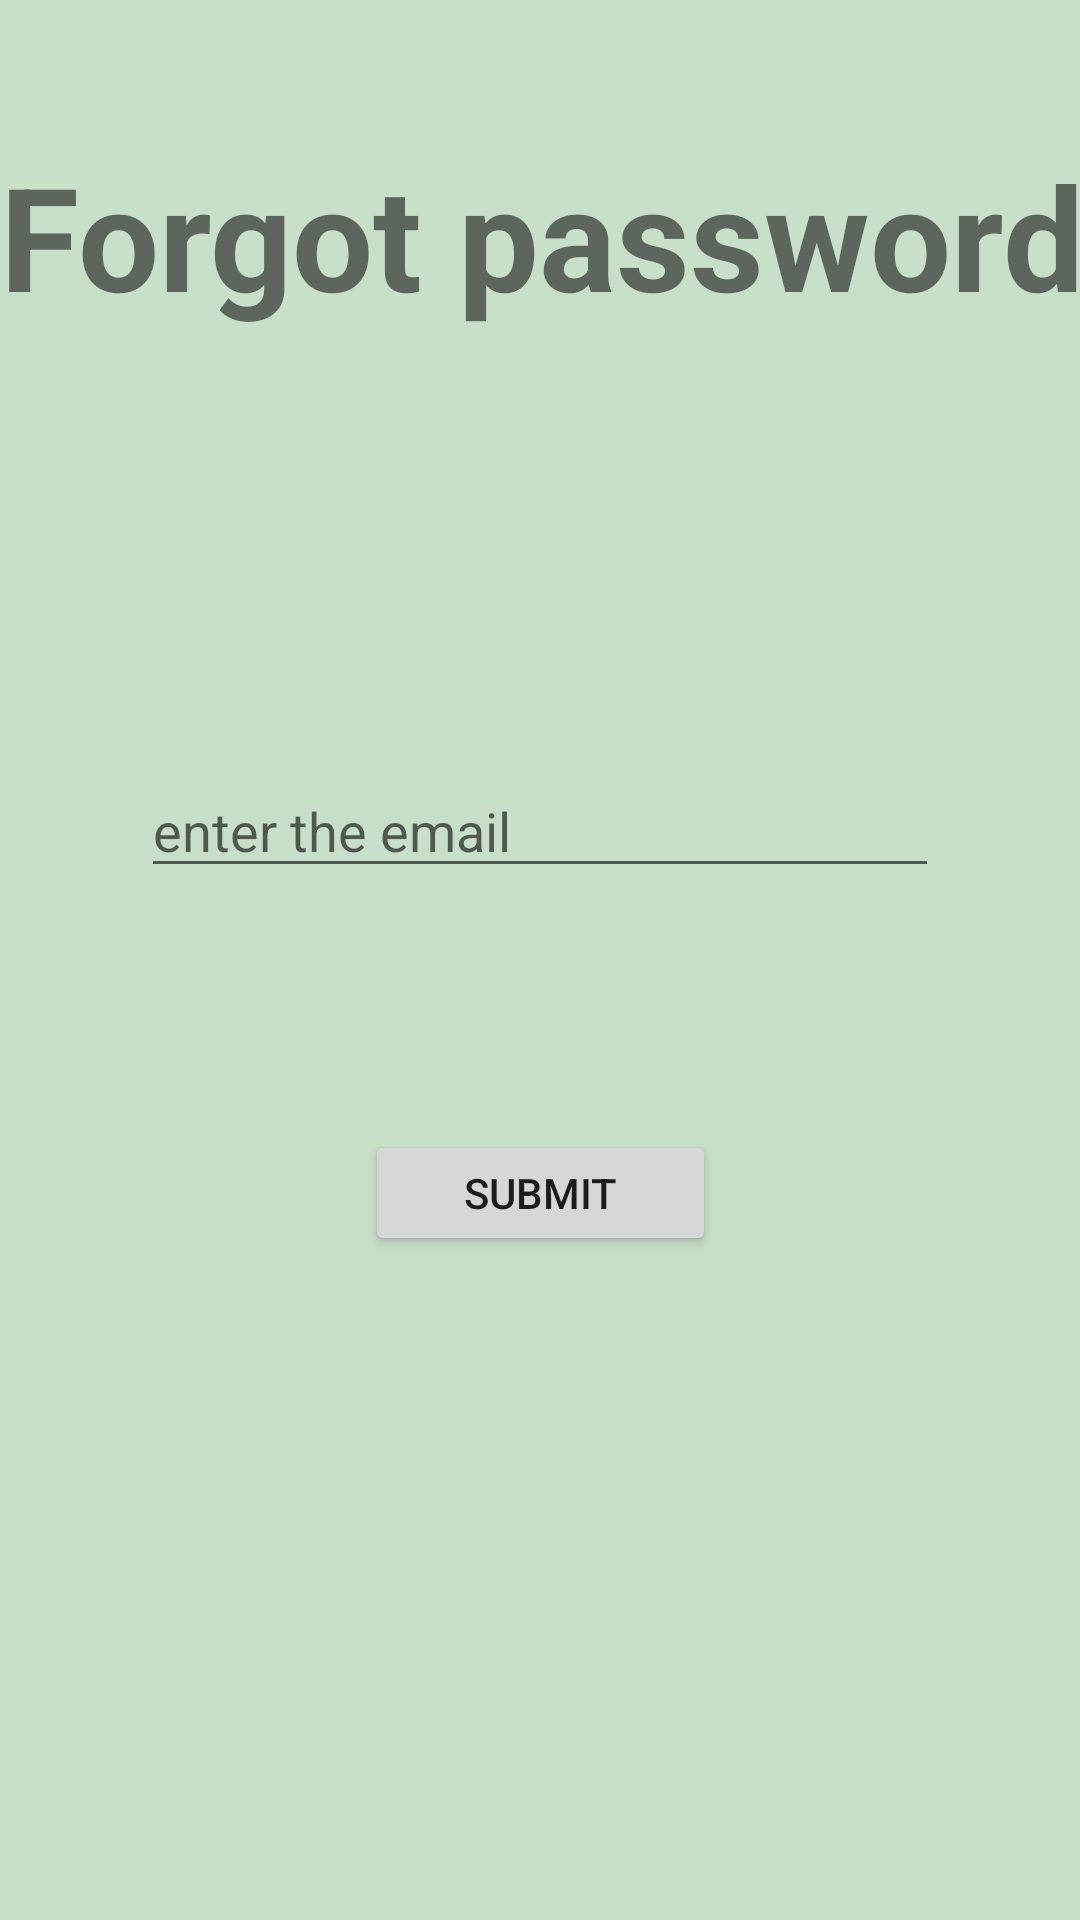

Layout XML and referenced resources for this Android screen:
<!-- AndroidManifest.xml: application theme Theme.InsightsApp -->
<!-- res/layout/forget.xml -->
<?xml version="1.0" encoding="utf-8"?>
<androidx.constraintlayout.widget.ConstraintLayout xmlns:android="http://schemas.android.com/apk/res/android"
    xmlns:app="http://schemas.android.com/apk/res-auto"
    xmlns:tools="http://schemas.android.com/tools"
    android:layout_width="match_parent"
    android:layout_height="match_parent"
    android:background="#C8DFC9"
    tools:context=".login">

    <TextView
        android:id="@+id/textView2"
        android:layout_width="437dp"
        android:layout_height="157dp"
        android:gravity="center"
        android:text="Forgot password"
        android:textSize="48sp"
        android:textStyle="bold"
        app:layout_constraintEnd_toEndOf="parent"
        app:layout_constraintStart_toStartOf="parent"
        app:layout_constraintTop_toTopOf="parent" />

    <EditText
        android:id="@+id/editTextTextEmailAddress2"
        android:layout_width="266dp"
        android:layout_height="39dp"
        android:layout_marginTop="100dp"
        android:ems="10"
        android:hint="enter the email"
        android:inputType="textEmailAddress"
        app:layout_constraintEnd_toEndOf="parent"
        app:layout_constraintHorizontal_bias="0.5"
        app:layout_constraintStart_toStartOf="parent"
        app:layout_constraintTop_toBottomOf="@+id/textView2" />

    <Button
        android:id="@+id/button5"
        android:layout_width="117dp"
        android:layout_height="42dp"
        android:text="Submit"
        app:layout_constraintBottom_toBottomOf="parent"
        app:layout_constraintEnd_toEndOf="parent"
        app:layout_constraintStart_toStartOf="parent"
        app:layout_constraintTop_toBottomOf="@+id/editTextTextEmailAddress2"
        app:layout_constraintVertical_bias="0.267" />

</androidx.constraintlayout.widget.ConstraintLayout>
<!-- resources referenced by this layout -->
<resources>
  <style name="Theme.InsightsApp" parent="Theme.MaterialComponents.DayNight.DarkActionBar">
          
          <item name="colorPrimary">@color/purple_500</item>
          <item name="colorPrimaryVariant">@color/purple_700</item>
          <item name="colorOnPrimary">@color/white</item>
          
          <item name="colorSecondary">@color/teal_200</item>
          <item name="colorSecondaryVariant">@color/teal_700</item>
          <item name="colorOnSecondary">@color/black</item>
          
          <item name="android:statusBarColor" tools:targetApi="l">?attr/colorPrimaryVariant</item>
          
      </style>
  <!-- not gathered from this repository: default colours our renderer supplied (Android Studio template values) -->
  <color name="purple_500">#FF6200EE</color>
  <color name="purple_700">#FF3700B3</color>
  <color name="teal_200">#FF03DAC5</color>
  <color name="teal_700">#FF018786</color>
  <color name="black">#FF000000</color>
  <color name="white">#FFFFFFFF</color>
</resources>
